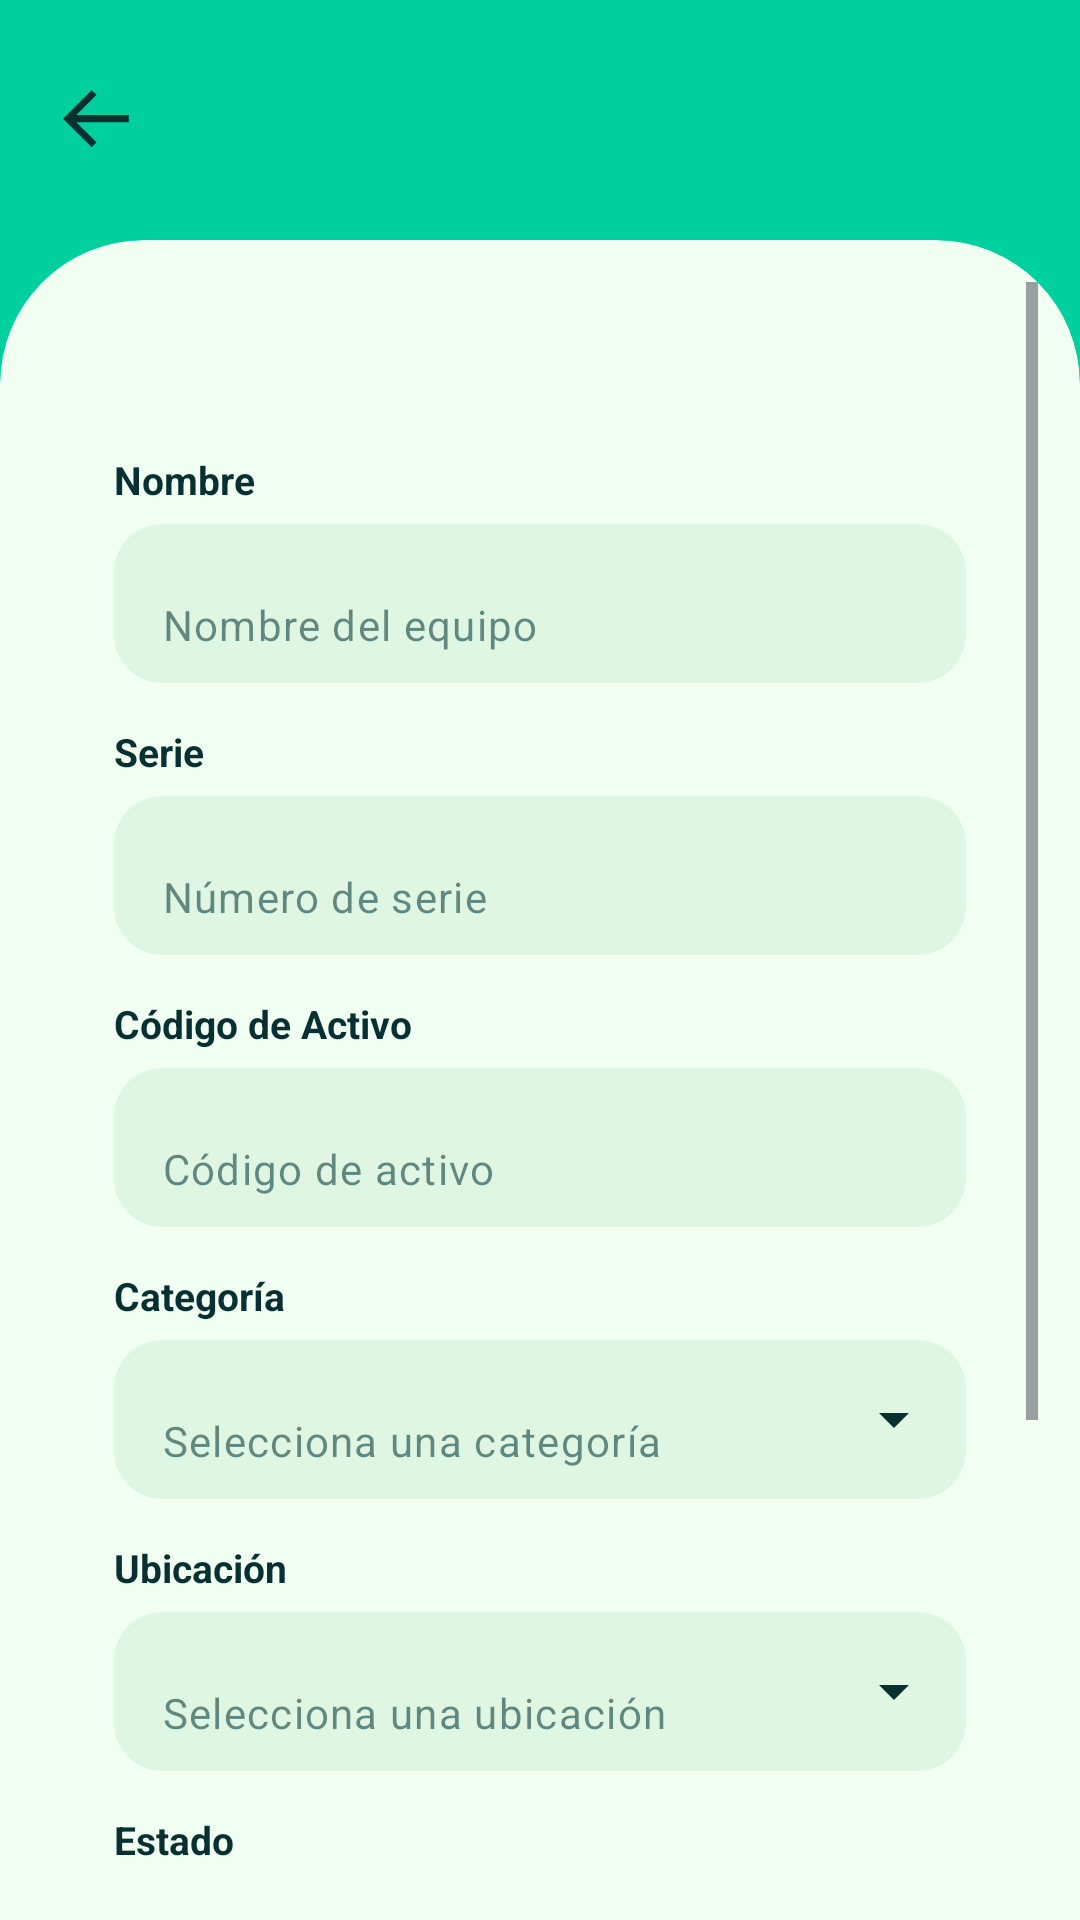

Layout XML and referenced resources for this Android screen:
<!-- AndroidManifest.xml: application theme Theme.EquipStock -->
<!-- res/layout/fragment_equipo_form.xml -->
<?xml version="1.0" encoding="utf-8"?>
<LinearLayout xmlns:android="http://schemas.android.com/apk/res/android"
    xmlns:app="http://schemas.android.com/apk/res-auto"
    android:layout_width="match_parent"
    android:layout_height="match_parent"
    android:background="@color/background"
    android:orientation="vertical">

    <LinearLayout
        android:layout_width="match_parent"
        android:layout_height="80dp"
        android:gravity="center_vertical"
        android:orientation="horizontal"
        android:paddingStart="8dp"
        android:paddingEnd="56dp">

        <ImageButton
            android:id="@+id/btnVolver"
            android:layout_width="48dp"
            android:layout_height="48dp"
            android:background="?attr/selectableItemBackgroundBorderless"
            android:contentDescription="@string/volver"
            android:src="@drawable/ic_arrow_back"
            app:tint="@color/text_on_background" />

        <TextView
            android:id="@+id/tvTitulo"
            android:layout_width="0dp"
            android:layout_height="wrap_content"
            android:layout_weight="1"
            android:gravity="center"
            android:textColor="@color/text_on_background"
            android:textSize="20sp"
            android:textStyle="bold" />
    </LinearLayout>

    <com.google.android.material.card.MaterialCardView
        android:layout_width="match_parent"
        android:layout_height="0dp"
        android:layout_weight="1"
        app:cardBackgroundColor="@color/surface"
        app:cardElevation="0dp"
        app:shapeAppearance="@style/ShapeTopRounded"
        app:strokeWidth="0dp">

        <ScrollView
            android:layout_width="match_parent"
            android:layout_height="match_parent"
            android:fillViewport="true">

            <LinearLayout
                android:layout_width="match_parent"
                android:layout_height="wrap_content"
                android:orientation="vertical"
                android:padding="24dp">

                <TextView
                    android:id="@+id/tvSeccion"
                    android:layout_width="wrap_content"
                    android:layout_height="wrap_content"
                    android:textColor="@color/text_primary"
                    android:textSize="14sp"
                    android:textStyle="bold" />

                <TextView
                    style="@style/EsLabel"
                    android:layout_width="wrap_content"
                    android:layout_height="wrap_content"
                    android:layout_marginTop="14dp"
                    android:text="@string/equipo_form_nombre" />

                <com.google.android.material.textfield.TextInputLayout
                    android:id="@+id/tilNombre"
                    style="@style/EsInputLayout"
                    android:layout_width="match_parent"
                    android:layout_height="wrap_content"
                    android:layout_marginTop="6dp">

                    <com.google.android.material.textfield.TextInputEditText
                        android:id="@+id/etNombre"
                        style="@style/EsInput"
                        android:layout_width="match_parent"
                        android:layout_height="wrap_content"
                        android:hint="@string/equipo_form_nombre_hint"
                        android:inputType="textCapSentences" />
                </com.google.android.material.textfield.TextInputLayout>

                <TextView
                    style="@style/EsLabel"
                    android:layout_width="wrap_content"
                    android:layout_height="wrap_content"
                    android:layout_marginTop="14dp"
                    android:text="@string/equipo_form_serie" />

                <com.google.android.material.textfield.TextInputLayout
                    android:id="@+id/tilSerie"
                    style="@style/EsInputLayout"
                    android:layout_width="match_parent"
                    android:layout_height="wrap_content"
                    android:layout_marginTop="6dp">

                    <com.google.android.material.textfield.TextInputEditText
                        android:id="@+id/etSerie"
                        style="@style/EsInput"
                        android:layout_width="match_parent"
                        android:layout_height="wrap_content"
                        android:hint="@string/equipo_form_serie_hint"
                        android:inputType="textCapCharacters" />
                </com.google.android.material.textfield.TextInputLayout>

                <TextView
                    style="@style/EsLabel"
                    android:layout_width="wrap_content"
                    android:layout_height="wrap_content"
                    android:layout_marginTop="14dp"
                    android:text="@string/equipo_form_codigo" />

                <com.google.android.material.textfield.TextInputLayout
                    android:id="@+id/tilCodigo"
                    style="@style/EsInputLayout"
                    android:layout_width="match_parent"
                    android:layout_height="wrap_content"
                    android:layout_marginTop="6dp">

                    <com.google.android.material.textfield.TextInputEditText
                        android:id="@+id/etCodigo"
                        style="@style/EsInput"
                        android:layout_width="match_parent"
                        android:layout_height="wrap_content"
                        android:hint="@string/equipo_form_codigo_hint"
                        android:inputType="textCapCharacters" />
                </com.google.android.material.textfield.TextInputLayout>

                <TextView
                    style="@style/EsLabel"
                    android:layout_width="wrap_content"
                    android:layout_height="wrap_content"
                    android:layout_marginTop="14dp"
                    android:text="@string/equipo_form_categoria" />

                <com.google.android.material.textfield.TextInputLayout
                    android:id="@+id/tilCategoria"
                    style="@style/EsInputLayout"
                    android:layout_width="match_parent"
                    android:layout_height="wrap_content"
                    android:layout_marginTop="6dp"
                    app:endIconMode="dropdown_menu"
                    app:endIconTint="@color/text_on_field">

                    <com.google.android.material.textfield.MaterialAutoCompleteTextView
                        android:id="@+id/acCategoria"
                        style="@style/EsDropdown"
                        android:layout_width="match_parent"
                        android:layout_height="wrap_content"
                        android:hint="@string/equipo_form_categoria_hint"
                        android:inputType="none" />
                </com.google.android.material.textfield.TextInputLayout>

                <TextView
                    style="@style/EsLabel"
                    android:layout_width="wrap_content"
                    android:layout_height="wrap_content"
                    android:layout_marginTop="14dp"
                    android:text="@string/equipo_form_ubicacion" />

                <com.google.android.material.textfield.TextInputLayout
                    android:id="@+id/tilUbicacion"
                    style="@style/EsInputLayout"
                    android:layout_width="match_parent"
                    android:layout_height="wrap_content"
                    android:layout_marginTop="6dp"
                    app:endIconMode="dropdown_menu"
                    app:endIconTint="@color/text_on_field">

                    <com.google.android.material.textfield.MaterialAutoCompleteTextView
                        android:id="@+id/acUbicacion"
                        style="@style/EsDropdown"
                        android:layout_width="match_parent"
                        android:layout_height="wrap_content"
                        android:hint="@string/equipo_form_ubicacion_hint"
                        android:inputType="none" />
                </com.google.android.material.textfield.TextInputLayout>

                <TextView
                    style="@style/EsLabel"
                    android:layout_width="wrap_content"
                    android:layout_height="wrap_content"
                    android:layout_marginTop="14dp"
                    android:text="@string/equipo_form_estado" />

                <com.google.android.material.chip.ChipGroup
                    android:id="@+id/chipsEstado"
                    android:layout_width="match_parent"
                    android:layout_height="wrap_content"
                    android:layout_marginTop="6dp"
                    app:selectionRequired="true"
                    app:singleSelection="true">

                    <com.google.android.material.chip.Chip
                        android:id="@+id/chipEstadoOperativo"
                        style="@style/EsChipOperativo"
                        android:layout_width="wrap_content"
                        android:layout_height="wrap_content"
                        android:checked="true"
                        android:text="@string/equipos_filtro_operativo"
                        app:chipIcon="@drawable/ic_dot"
                        app:chipIconSize="8dp"
                        app:chipIconTint="@color/estado_operativo_text"
                        app:chipIconVisible="true" />

                    <com.google.android.material.chip.Chip
                        android:id="@+id/chipEstadoMantenimiento"
                        style="@style/EsChipMantenimiento"
                        android:layout_width="wrap_content"
                        android:layout_height="wrap_content"
                        android:text="@string/equipos_filtro_mantenimiento"
                        app:chipIcon="@drawable/ic_dot"
                        app:chipIconSize="8dp"
                        app:chipIconTint="@color/estado_mantenimiento_text"
                        app:chipIconVisible="true" />

                    <com.google.android.material.chip.Chip
                        android:id="@+id/chipEstadoInactivo"
                        style="@style/EsChipInactivo"
                        android:layout_width="wrap_content"
                        android:layout_height="wrap_content"
                        android:text="@string/equipos_filtro_inactivo"
                        app:chipIcon="@drawable/ic_dot"
                        app:chipIconSize="8dp"
                        app:chipIconTint="@color/estado_inactivo_text"
                        app:chipIconVisible="true" />
                </com.google.android.material.chip.ChipGroup>

                <com.google.android.material.button.MaterialButton
                    android:id="@+id/btnGuardar"
                    style="@style/EsButton"
                    android:layout_width="match_parent"
                    android:layout_height="56dp"
                    android:layout_marginTop="28dp" />
            </LinearLayout>
        </ScrollView>
    </com.google.android.material.card.MaterialCardView>
</LinearLayout>
<!-- resources referenced by this layout -->
<resources>
  <color name="background">#00D09E</color>
  <color name="estado_inactivo_text">#B3261E</color>
  <color name="estado_mantenimiento_text">#B35C00</color>
  <color name="estado_operativo_text">#0E7A4F</color>
  <color name="surface">#F1FFF3</color>
  <color name="text_on_background">#093030</color>
  <color name="text_on_field">#093030</color>
  <color name="text_primary">#093030</color>
  <string name="equipo_form_categoria">Categoría</string>
  <string name="equipo_form_categoria_hint">Selecciona una categoría</string>
  <string name="equipo_form_codigo">Código de Activo</string>
  <string name="equipo_form_codigo_hint">Código de activo</string>
  <string name="equipo_form_estado">Estado</string>
  <string name="equipo_form_nombre">Nombre</string>
  <string name="equipo_form_nombre_hint">Nombre del equipo</string>
  <string name="equipo_form_serie">Serie</string>
  <string name="equipo_form_serie_hint">Número de serie</string>
  <string name="equipo_form_ubicacion">Ubicación</string>
  <string name="equipo_form_ubicacion_hint">Selecciona una ubicación</string>
  <string name="equipos_filtro_inactivo">Inactivo</string>
  <string name="equipos_filtro_mantenimiento">En Mantenimiento</string>
  <string name="equipos_filtro_operativo">Operativo</string>
  <style name="EsButton" parent="Widget.Material3.Button">
          <item name="backgroundTint">@color/primary</item>
          <item name="android:textColor">@color/on_primary</item>
          <item name="cornerRadius">28dp</item>
      </style>
  <style name="EsChipInactivo" parent="EsChip">
          <item name="chipBackgroundColor">@color/estado_inactivo_bg</item>
          <item name="android:textColor">@color/estado_inactivo_text</item>
          <item name="chipStrokeWidth">2dp</item>
          <item name="chipStrokeColor">@color/chip_stroke_inactivo</item>
      </style>
  <style name="EsChipOperativo" parent="EsChip">
          <item name="chipBackgroundColor">@color/estado_operativo_bg</item>
          <item name="android:textColor">@color/estado_operativo_text</item>
          <item name="chipStrokeWidth">2dp</item>
          <item name="chipStrokeColor">@color/chip_stroke_operativo</item>
      </style>
  <style name="EsDropdown" parent="Widget.Material3.AutoCompleteTextView.FilledBox">
          <item name="android:textColor">@color/text_on_field</item>
          <item name="android:textColorHint">@color/text_hint</item>
          <item name="android:textSize">14sp</item>
      </style>
  <style name="EsInput" parent="Widget.Material3.TextInputEditText.FilledBox">
          <item name="android:textColor">@color/text_on_field</item>
          <item name="android:textColorHint">@color/text_hint</item>
          <item name="android:textSize">14sp</item>
      </style>
  <style name="EsLabel" parent="">
          <item name="android:textColor">@color/text_primary</item>
          <item name="android:textSize">13sp</item>
          <item name="android:textStyle">bold</item>
      </style>
  <style name="ShapeTopRounded" parent="">
          <item name="cornerFamily">rounded</item>
          <item name="cornerSizeTopLeft">48dp</item>
          <item name="cornerSizeTopRight">48dp</item>
          <item name="cornerSizeBottomLeft">0dp</item>
          <item name="cornerSizeBottomRight">0dp</item>
      </style>
  <style name="Theme.EquipStock" parent="Base.Theme.EquipStock" />
  <color name="primary">#00D09E</color>
  <color name="on_primary">#093030</color>
  <color name="estado_inactivo_bg">#FFD6D6</color>
  <color name="estado_mantenimiento_bg">#FFE8CC</color>
  <color name="estado_operativo_bg">#D6F5E3</color>
  <color name="text_hint">#990E3E3E</color>
  <color name="field_background">#DFF7E2</color>
  <style name="Base.Theme.EquipStock" parent="Theme.Material3.DayNight.NoActionBar">
          
          
      </style>
</resources>
